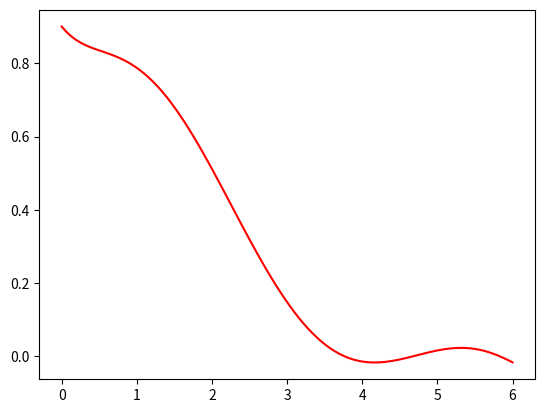

The matplotlib source for this figure:
from abc import ABC
import math
import numpy as np
import matplotlib.pyplot as plt


class ConversionRateCurve(ABC):
    def get_probability(self, x):
        pass


class Logistic(ConversionRateCurve):
    def __init__(self, mid: float, growth=1):
        """:param mid: the point where the curve outputs 0.5"""
        self.mid = mid
        self.growth = growth

    def get_probability(self, x):
        res = 1 - 1 / (self.growth * (1 + math.e ** (-x + self.mid)))
        return res


class Linear(ConversionRateCurve):
    def __init__(self, y0, m):
        self.y0 = y0
        self.m = m

    def get_probability(self, x):
        return self.m * x + self.y0


class Product1Season1(ConversionRateCurve):
    def __init__(self):
        self.points = np.array(
            [[0, 0.9], [0.5, 0.85], [1, .75], [1.5, .7], [2, .55], [2.5, .3], [3, .1], [3.5, .05], [4, .01], [4.5, 0],
             [5, 0], [5.5, 0], [6, 0], [7, 0]])
        self.x = self.points[:, 0]
        self.y = self.points[:, 1]
        self.z = np.polyfit(self.x, self.y, 6)
        self.p = np.poly1d(self.z)

    def get_probability(self, price: int):
        prob = self.p(price)
        if price < 0 or price > 4:
            return 0
        elif prob > 1:
            return 1
        elif prob < 0:
            return 0
        else:
            return prob

    def plot(self):
        new_x = np.linspace(0, 6, 100)
        plt.figure("Product1 season1")
        plt.plot(new_x, self.p(new_x), 'r')
        plt.show()


class Product1Season2(ConversionRateCurve):
    def __init__(self):
        self.points = np.array(
            [[0, 1], [0.5, 0.99], [1, .95], [1.5, .9], [2, .85], [2.5, .8], [3, .77], [3.5, .65], [4, .45], [4.5, .30],
             [5, .1], [5.5, 0], [6, 0], [6.5, 0], [7, 0]])
        self.x = self.points[:, 0]
        self.y = self.points[:, 1]
        self.z = np.polyfit(self.x, self.y, 6)
        self.p = np.poly1d(self.z)

    def get_probability(self, price: int):
        prob = self.p(price)
        if price < 0 or price > 4:
            return 0
        elif prob > 1:
            return 1
        elif prob < 0:
            return 0
        else:
            return prob

    def plot(self):
        new_x = np.linspace(0, 6, 100)
        plt.figure("Product1 season2")
        plt.plot(new_x, self.p(new_x), 'r')
        plt.show()


class Product1Season3(ConversionRateCurve):
    def __init__(self):
        self.points = np.array(
            [[0, 1], [0.5, 0.9], [1, .85], [1.5, .75], [2, .60], [2.5, .40], [3, .20], [3.5, .10], [4, .05], [4.5, .0],
             [5, 0], [5.5, 0], [6, 0], [6.5, 0], [7, 0]])
        self.x = self.points[:, 0]
        self.y = self.points[:, 1]
        self.z = np.polyfit(self.x, self.y, 6)
        self.p = np.poly1d(self.z)

    def get_probability(self, price: int):
        prob = self.p(price)
        if price < 0 or price > 6:
            return 0
        elif prob > 1:
            return 1
        elif prob < 0:
            return 0
        else:
            return prob

    def plot(self):
        new_x = np.linspace(0, 7, 100)
        plt.figure("Product1 season2")
        plt.plot(new_x, self.p(new_x), 'r')
        plt.show()



class DemandModel(object):
    def __init__(self, cr_curve, n_arms):
        self.cr_curve = cr_curve
        self.n_arms = n_arms

    def compute_buyers(self, n_users, price):
        """Compute how many users will buy, sampling from a Bernoulli distribution following the conversion rate"""
        buyers = 0
        conversion_rate = self.cr_curve.compute(price)

        # Sample actual buyers from a binomial distribution
        for _ in range(n_users):
            buyers += np.random.binomial(1, conversion_rate)
        return buyers

    def optimal_choice(self):
        """Compute best arm"""
        return max([self.cr_curve.compute(i) for i in range(1, self.n_arms + 1)])


if __name__ == '__main__':
    a = Product1Season1()
    a.plot()
